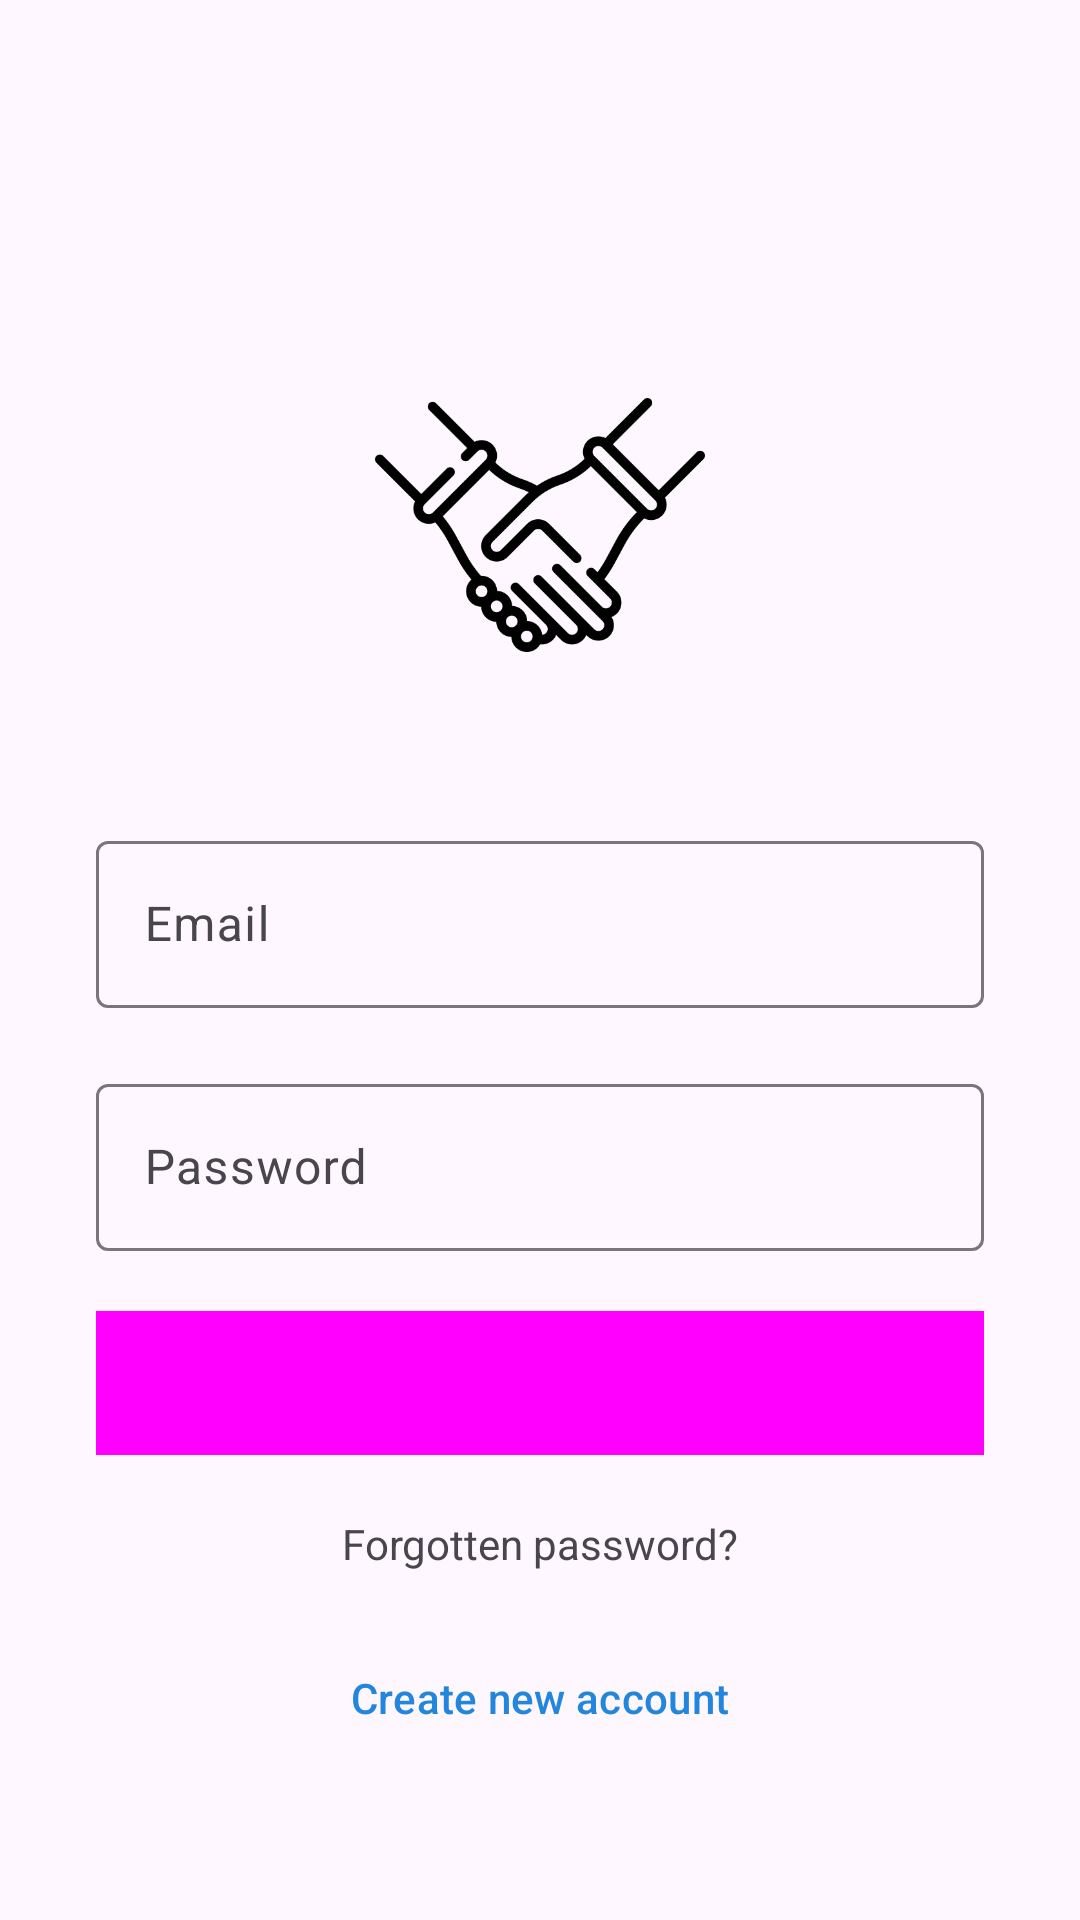

Reconstruct the res/layout file that produces this screen, plus the resources it refers to.
<!-- AndroidManifest.xml: application theme Theme.MyTravelBuddy -->
<!-- res/layout/activity_login.xml -->
<?xml version="1.0" encoding="utf-8"?>
<androidx.constraintlayout.widget.ConstraintLayout xmlns:android="http://schemas.android.com/apk/res/android"
    xmlns:app="http://schemas.android.com/apk/res-auto"
    xmlns:tools="http://schemas.android.com/tools"
    android:id="@+id/main"
    android:layout_width="match_parent"
    android:layout_height="match_parent"
    tools:context=".LoginActivity">

    <ImageView
        android:id="@+id/imageView2"
        android:layout_width="110dp"
        android:layout_height="110dp"
        android:layout_marginTop="120dp"
        app:layout_constraintEnd_toEndOf="parent"
        app:layout_constraintStart_toStartOf="parent"
        app:layout_constraintTop_toTopOf="parent"
        app:srcCompat="@drawable/handshake" />

    <com.google.android.material.textfield.TextInputLayout
        android:id="@+id/login_email"
        android:layout_width="0dp"
        android:layout_height="wrap_content"
        android:layout_marginStart="32dp"
        android:layout_marginTop="45dp"
        android:layout_marginEnd="32dp"
        android:hint="Email"
        android:visibility="visible"
        app:layout_constraintEnd_toEndOf="parent"
        app:layout_constraintStart_toStartOf="parent"
        app:layout_constraintTop_toBottomOf="@+id/imageView2">

        <com.google.android.material.textfield.TextInputEditText
            android:layout_width="match_parent"
            android:layout_height="wrap_content"
            android:visibility="visible" />

    </com.google.android.material.textfield.TextInputLayout>

    <com.google.android.material.textfield.TextInputLayout
        android:id="@+id/login_password"
        android:layout_width="0dp"
        android:layout_height="wrap_content"
        android:layout_marginTop="20dp"
        android:hint="Password"
        app:layout_constraintEnd_toEndOf="@+id/login_email"
        app:layout_constraintHorizontal_bias="1.0"
        app:layout_constraintStart_toStartOf="@+id/login_email"
        app:layout_constraintTop_toBottomOf="@+id/login_email">

        <com.google.android.material.textfield.TextInputEditText
            android:layout_width="match_parent"
            android:layout_height="wrap_content"
            android:visibility="visible" />

    </com.google.android.material.textfield.TextInputLayout>

    <Button
        android:id="@+id/login_Button"
        style="@style/Widget.Material3.Button.Icon"
        android:layout_width="0dp"
        android:layout_height="wrap_content"
        android:layout_marginTop="20dp"
        android:background="@color/light_blue"
        android:text="Log in"
        android:textSize="18sp"
        app:layout_constraintEnd_toEndOf="@+id/login_password"
        app:layout_constraintStart_toStartOf="@+id/login_password"
        app:layout_constraintTop_toBottomOf="@+id/login_password" />

    <TextView
        android:id="@+id/textView4"
        android:layout_width="wrap_content"
        android:layout_height="wrap_content"
        android:layout_marginTop="20dp"
        android:text="Forgotten password?"
        app:layout_constraintEnd_toEndOf="@+id/login_Button"
        app:layout_constraintStart_toStartOf="@+id/login_Button"
        app:layout_constraintTop_toBottomOf="@+id/login_Button" />

    <Button
        android:id="@+id/outlinedButton"
        style="?attr/materialButtonOutlinedStyle"
        android:layout_width="0dp"
        android:layout_height="wrap_content"
        android:layout_marginBottom="50dp"
        android:outlineAmbientShadowColor="@color/light_blue"
        android:outlineSpotShadowColor="@color/light_blue"
        android:text="Create new account"
        android:textColor="@color/light_blue"
        app:layout_constraintBottom_toBottomOf="parent"
        app:layout_constraintEnd_toEndOf="@+id/login_Button"
        app:layout_constraintStart_toStartOf="@+id/login_Button" />


</androidx.constraintlayout.widget.ConstraintLayout>
<!-- resources referenced by this layout -->
<resources>
  <color name="light_blue">#2286DC</color>
  <!-- drawable handshake: png bitmap (drawable, 14356 bytes) -->
  <style name="Theme.MyTravelBuddy" parent="Base.Theme.MyTravelBuddy" />
  <style name="Base.Theme.MyTravelBuddy" parent="Theme.Material3.DayNight.NoActionBar">
          
          
      </style>
</resources>
